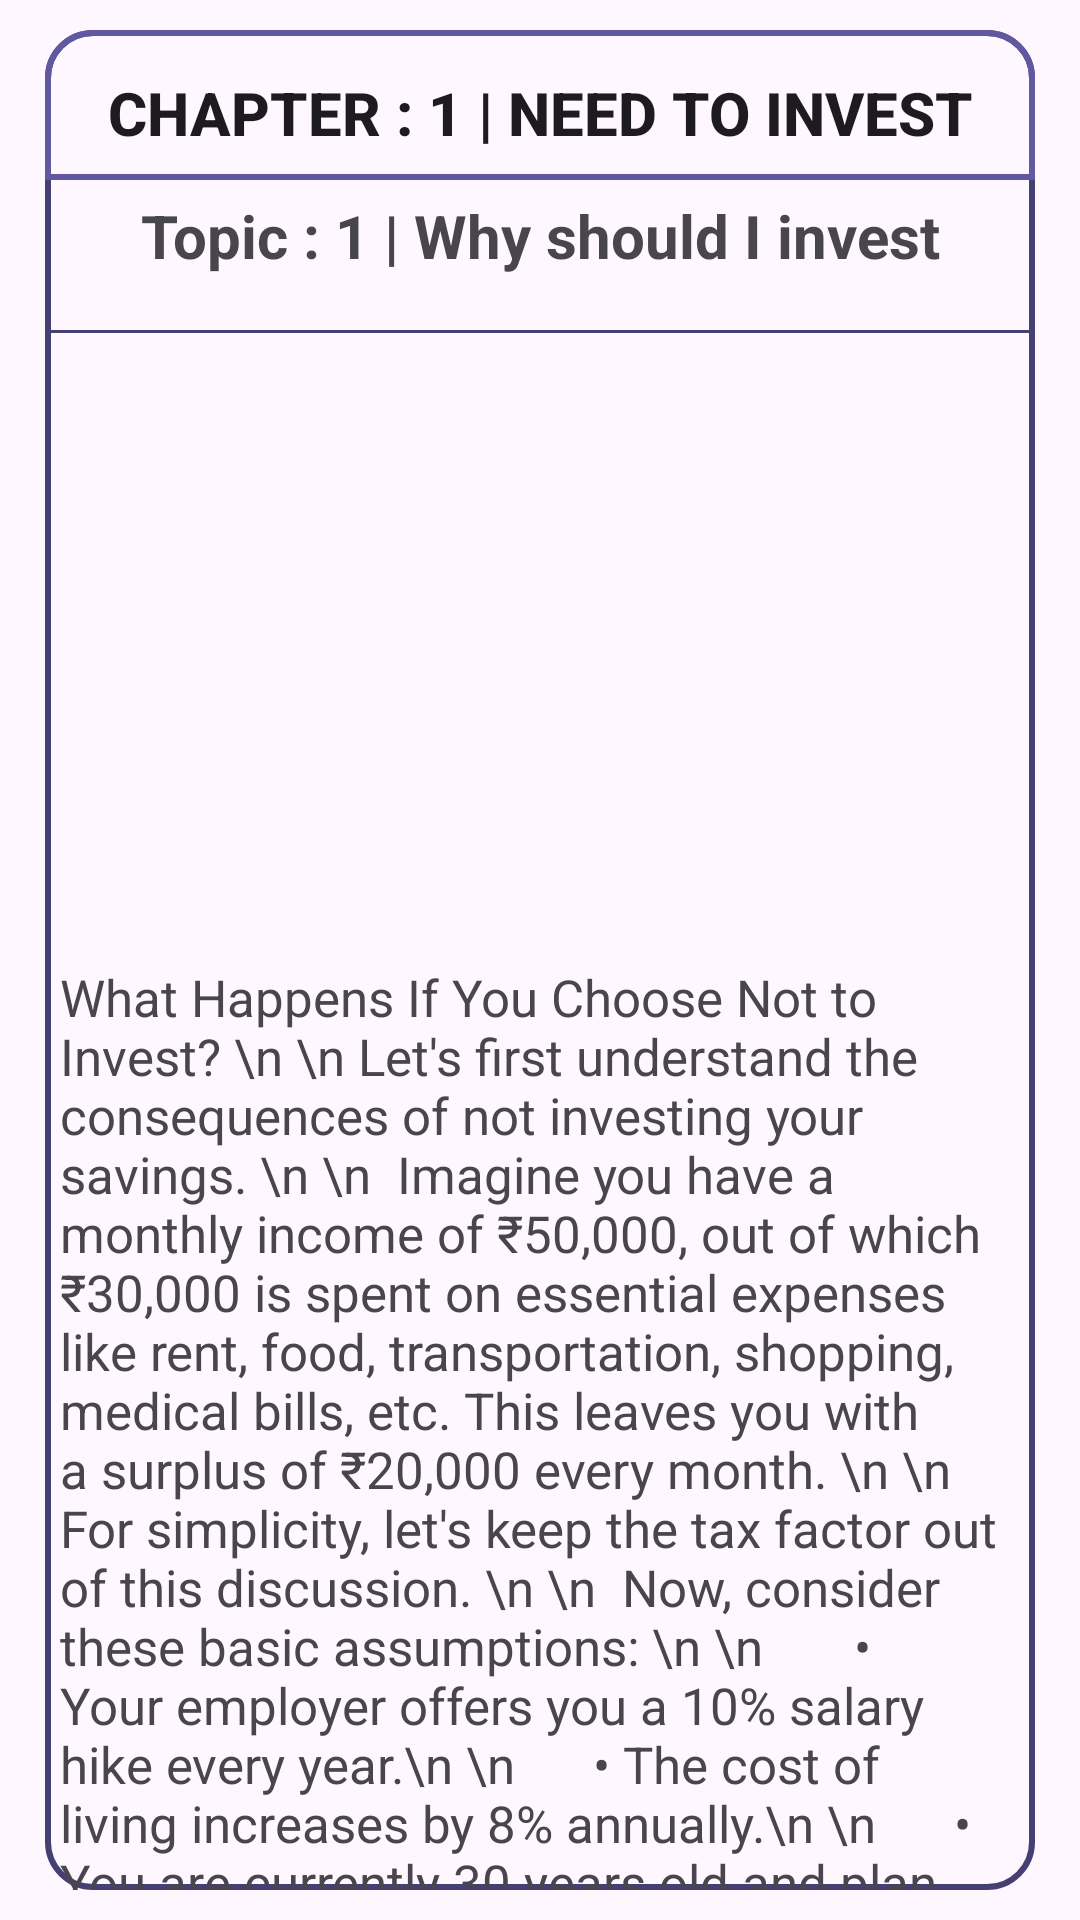

Write the Android layout XML for this screen, with the resource values it uses.
<!-- AndroidManifest.xml: application theme Theme.WealtHero -->
<!-- res/layout/activity_newbie_chapter1_topic1.xml -->
<?xml version="1.0" encoding="utf-8"?>
<LinearLayout
    xmlns:android="http://schemas.android.com/apk/res/android"
    xmlns:app="http://schemas.android.com/apk/res-auto"
    xmlns:tools="http://schemas.android.com/tools"
    android:id="@+id/main"
    android:layout_width="match_parent"
    android:layout_height="match_parent"
    tools:context=".basic.newbie.chapter1.NewbieChapter1Topic1">

    <RelativeLayout
        android:layout_width="match_parent"
        android:layout_height="wrap_content"
        android:layout_centerInParent="true"
        android:layout_marginLeft="15dp"
        android:layout_marginTop="10dp"
        android:layout_marginRight="15dp"
        android:layout_marginBottom="10dp"
        android:background="@drawable/border">

        <LinearLayout
            android:layout_width="match_parent"
            android:layout_height="match_parent"
            android:orientation="vertical">

            <Button
                android:id="@+id/tvHeading"
                android:layout_width="match_parent"
                android:layout_height="50dp"
                android:background="@drawable/buttonbackground2"
                android:paddingTop="5dp"
                android:text="Chapter : 1 | Need to invest"
                android:textAlignment="center"
                android:textSize="20sp"
                android:textStyle="bold" />


            <TextView
                android:id="@+id/tvHeading2"
                android:layout_width="match_parent"
                android:layout_height="40dp"
                android:layout_marginBottom="9dp"
                android:paddingTop="5dp"
                android:text="Topic : 1 | Why should I invest"
                android:textAlignment="center"
                android:textSize="20sp"
                android:textStyle="bold" />

            <View
                android:layout_width="match_parent"
                android:layout_height="1dp"
                android:layout_marginTop="1dp"
                android:background="#454072" />

            <ScrollView
                android:layout_width="match_parent"
                android:layout_height="match_parent"
                android:scrollbars="none">

                <LinearLayout
                    android:layout_width="match_parent"
                    android:layout_height="wrap_content"
                    android:orientation="vertical">

                    <ImageView
                        android:id="@+id/imgView"
                        android:layout_width="match_parent"
                        android:layout_height="200dp"
                        android:layout_marginLeft="2dp"
                        android:layout_marginRight="2dp"
                        android:src="@drawable/whyshouldiinvest" />

                    <TextView
                        android:id="@+id/tvDescription"
                        android:layout_width="match_parent"
                        android:layout_height="wrap_content"
                        android:layout_marginTop="10dp"
                        android:paddingStart="5dp"
                        android:paddingEnd="5dp"
                        android:text="What Happens If You Choose Not to Invest? \n \n
Let's first understand the consequences of not investing your savings. \n \n

Imagine you have a monthly income of ₹50,000, out of which ₹30,000 is spent on essential expenses like rent, food, transportation, shopping, medical bills, etc. This leaves you with a surplus of ₹20,000 every month. \n \n

For simplicity, let's keep the tax factor out of this discussion. \n \n

Now, consider these basic assumptions: \n \n

     • Your employer offers you a 10% salary hike every year.\n \n
     • The cost of living increases by 8% annually.\n \n
     • You are currently 30 years old and plan to retire by 50, meaning you have 20 working years left.\n \n
     • You have no plans to work after retirement.\n \n
     • Your expenses remain constant, and no additional expenses are expected.\n \n
     • The surplus of ₹20,000 per month is kept as hard cash without any investment.\n \n
     • So you should invest.\n \n"
                        android:textSize="17sp" />

                    <LinearLayout
                        android:layout_width="match_parent"
                        android:layout_height="100dp"
                        android:orientation="horizontal">



                        <ImageButton
                            android:id="@+id/btnNext"
                            android:layout_width="wrap_content"
                            android:layout_height="40dp"
                            android:layout_weight="1"
                            android:layout_marginTop="20dp"
                            android:layout_marginBottom="20dp"
                            android:layout_marginRight="40dp"
                            android:layout_marginLeft="40dp"
                            android:paddingStart="10dp"
                            android:paddingEnd="10dp"
                            android:background="@drawable/buttonbackground"
                            app:srcCompat="@drawable/rightarrow" />

                    </LinearLayout>


                </LinearLayout>
            </ScrollView>

        </LinearLayout>
    </RelativeLayout>

</LinearLayout>
<!-- resources referenced by this layout -->
<resources>
  <!-- drawable border (drawable) -->
  <?xml version="1.0" encoding="utf-8"?>
  <shape xmlns:android="http://schemas.android.com/apk/res/android">
      <stroke
          android:color="#454072"
          android:width="2dp"
          >
      </stroke>
      <corners
          android:radius="15dp">
  
      </corners>
  </shape>
  <!-- drawable buttonbackground (drawable) -->
  <?xml version="1.0" encoding="utf-8"?>
  <shape xmlns:android="http://schemas.android.com/apk/res/android">
      <stroke
          android:color="#454072"
          android:width="2dp"
          >
      </stroke>
      <solid>
          <color
              android:color="#454072"
              />
      </solid>
  
      <corners
          android:radius="15dp">
  
      </corners>
  </shape>
  <!-- drawable buttonbackground2 (drawable) -->
  <?xml version="1.0" encoding="utf-8"?>
  <shape xmlns:android="http://schemas.android.com/apk/res/android">
  
      <solid>
          <color
              android:color="#FFC107"
              />
      </solid>
  
      <stroke
          android:color="#6059A0"
          android:width="2dp"
          >
      </stroke>
  
      <corners
          android:topLeftRadius="15dp"
          android:topRightRadius="15dp">
  
      </corners>
  </shape>
  <style name="Theme.WealtHero" parent="Base.Theme.WealtHero" />
  <style name="Base.Theme.WealtHero" parent="Theme.Material3.DayNight.NoActionBar">
          
          
      </style>
</resources>
